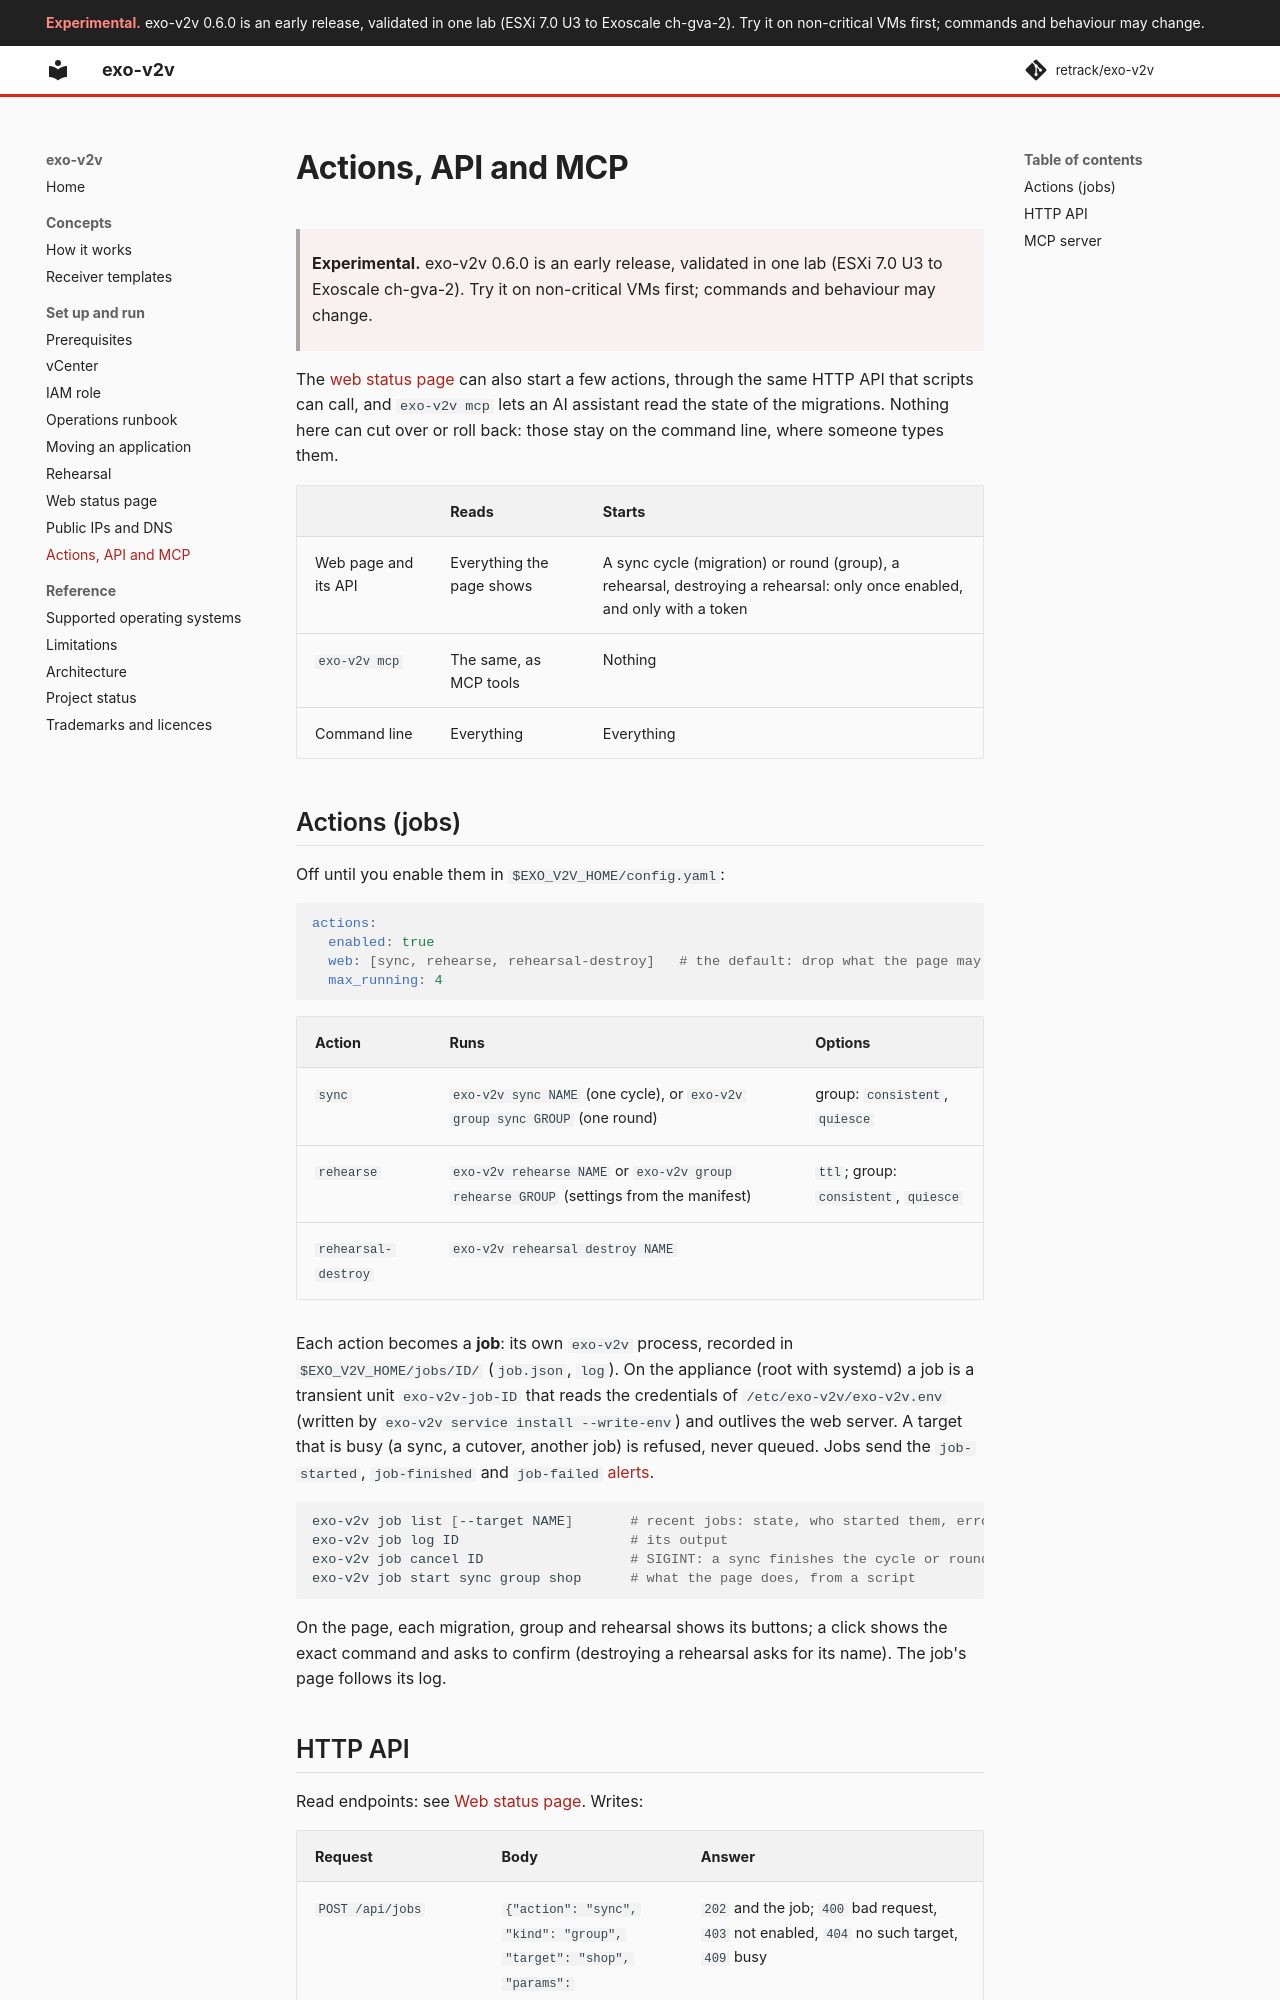

repository: retrack/exo-v2v · page: api/index.html · generator: mkdocs

# Actions, API and MCP

> **Experimental.** exo-v2v 0.6.0 is an early release, validated in one lab (ESXi 7.0 U3 to Exoscale ch-gva-2). Try it on non-critical VMs first; commands and behaviour may change.

The [web status page](web.md) can also start a few actions, through the same
HTTP API that scripts can call, and `exo-v2v mcp` lets an AI assistant read the
state of the migrations. Nothing here can cut over or roll back: those stay on
the command line, where someone types them.

| | Reads | Starts |
|---|---|---|
| Web page and its API | Everything the page shows | A sync cycle (migration) or round (group), a rehearsal, destroying a rehearsal: only once enabled, and only with a token |
| `exo-v2v mcp` | The same, as MCP tools | Nothing |
| Command line | Everything | Everything |

## Actions (jobs)

Off until you enable them in `$EXO_V2V_HOME/config.yaml`:

```yaml
actions:
  enabled: true
  web: [sync, rehearse, rehearsal-destroy]   # the default: drop what the page may not start
  max_running: 4
```

| Action | Runs | Options |
|---|---|---|
| `sync` | `exo-v2v sync NAME` (one cycle), or `exo-v2v group sync GROUP` (one round) | group: `consistent`, `quiesce` |
| `rehearse` | `exo-v2v rehearse NAME` or `exo-v2v group rehearse GROUP` (settings from the manifest) | `ttl`; group: `consistent`, `quiesce` |
| `rehearsal-destroy` | `exo-v2v rehearsal destroy NAME` | |

Each action becomes a **job**: its own `exo-v2v` process, recorded in
`$EXO_V2V_HOME/jobs/ID/` (`job.json`, `log`). On the appliance (root with
systemd) a job is a transient unit `exo-v2v-job-ID` that reads the credentials
of `/etc/exo-v2v/exo-v2v.env` (written by `exo-v2v service install
--write-env`) and outlives the web server. A target that is busy (a sync, a
cutover, another job) is refused, never queued. Jobs send the `job-started`,
`job-finished` and `job-failed` [alerts](OPERATIONS.md#unattended-timers-and-alerts).

```bash
exo-v2v job list [--target NAME]       # recent jobs: state, who started them, error
exo-v2v job log ID                     # its output
exo-v2v job cancel ID                  # SIGINT: a sync finishes the cycle or round in progress, then stops
exo-v2v job start sync group shop      # what the page does, from a script
```

On the page, each migration, group and rehearsal shows its buttons; a click
shows the exact command and asks to confirm (destroying a rehearsal asks for
its name). The job's page follows its log.
